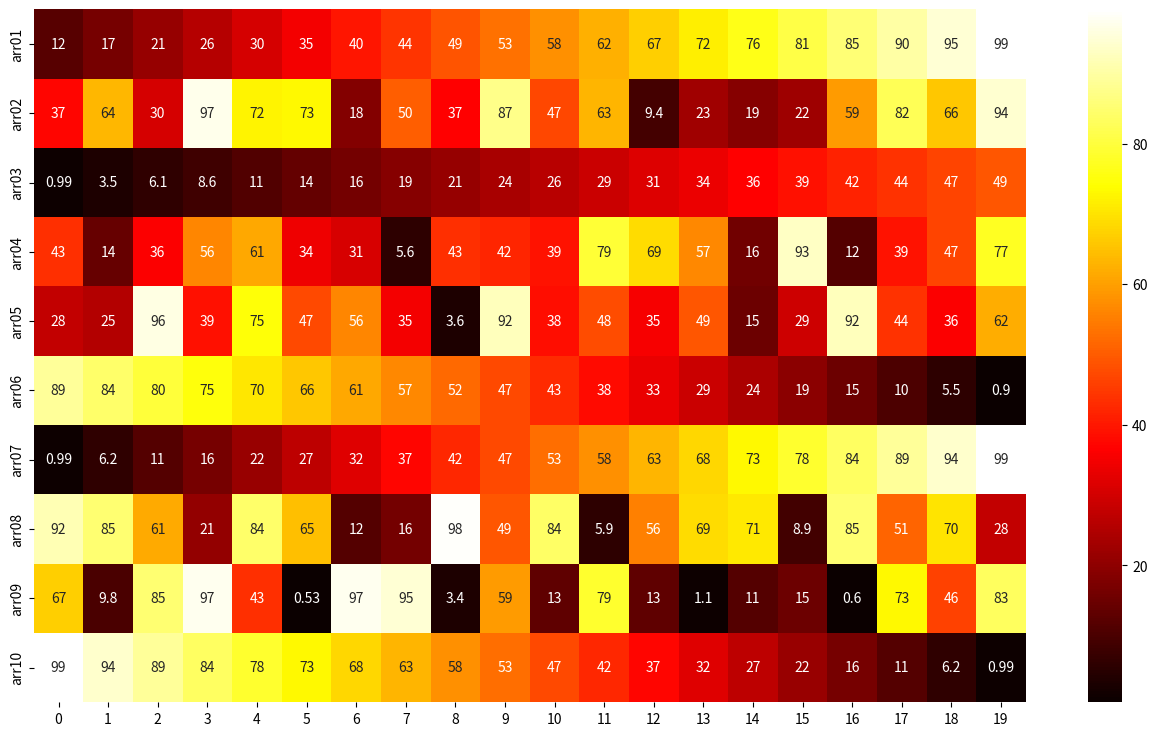

This figure's Python source:
# Date 25-06-2021

import matplotlib.pyplot as plt
import seaborn as sns
import pandas as pd
import numpy as np

rows_in_data_frame = 20
max_value_in_data_frame = 100  # use values of more than 11 (refrence arr06)
indeces = np.array(['arr01', 'arr02', 'arr03', 'arr04',
                   'arr05', 'arr06', 'arr07', 'arr08', 'arr09', 'arr10'])
arr01 = np.linspace(12, max_value_in_data_frame-.9, rows_in_data_frame)
arr02 = np.random.uniform(0, max_value_in_data_frame, rows_in_data_frame)
arr03 = np.linspace(.99, max_value_in_data_frame-50.9, rows_in_data_frame)
arr04 = np.random.uniform(0, max_value_in_data_frame, rows_in_data_frame)
arr05 = np.random.uniform(0, max_value_in_data_frame, rows_in_data_frame)
arr06 = np.linspace(.9, max_value_in_data_frame-10.99, rows_in_data_frame)
arr06 = np.sort(arr06)[::-1]
arr07 = np.linspace(.99, max_value_in_data_frame-.9, rows_in_data_frame)
arr08 = np.random.uniform(0, max_value_in_data_frame, rows_in_data_frame)
arr09 = np.random.uniform(0, max_value_in_data_frame, rows_in_data_frame)
arr10 = np.linspace(.99, max_value_in_data_frame-.9, rows_in_data_frame)
arr10 = np.sort(arr10)[::-1]
main_arr = np.vstack((arr01, arr02, arr03, arr04, arr05,
                     arr06, arr07, arr08, arr09, arr10))
data_2 = pd.DataFrame(main_arr).set_index(indeces)

plt.figure(figsize=(16, 9))
sns.heatmap(data_2, cmap='hot', annot=True)

plt.show()
